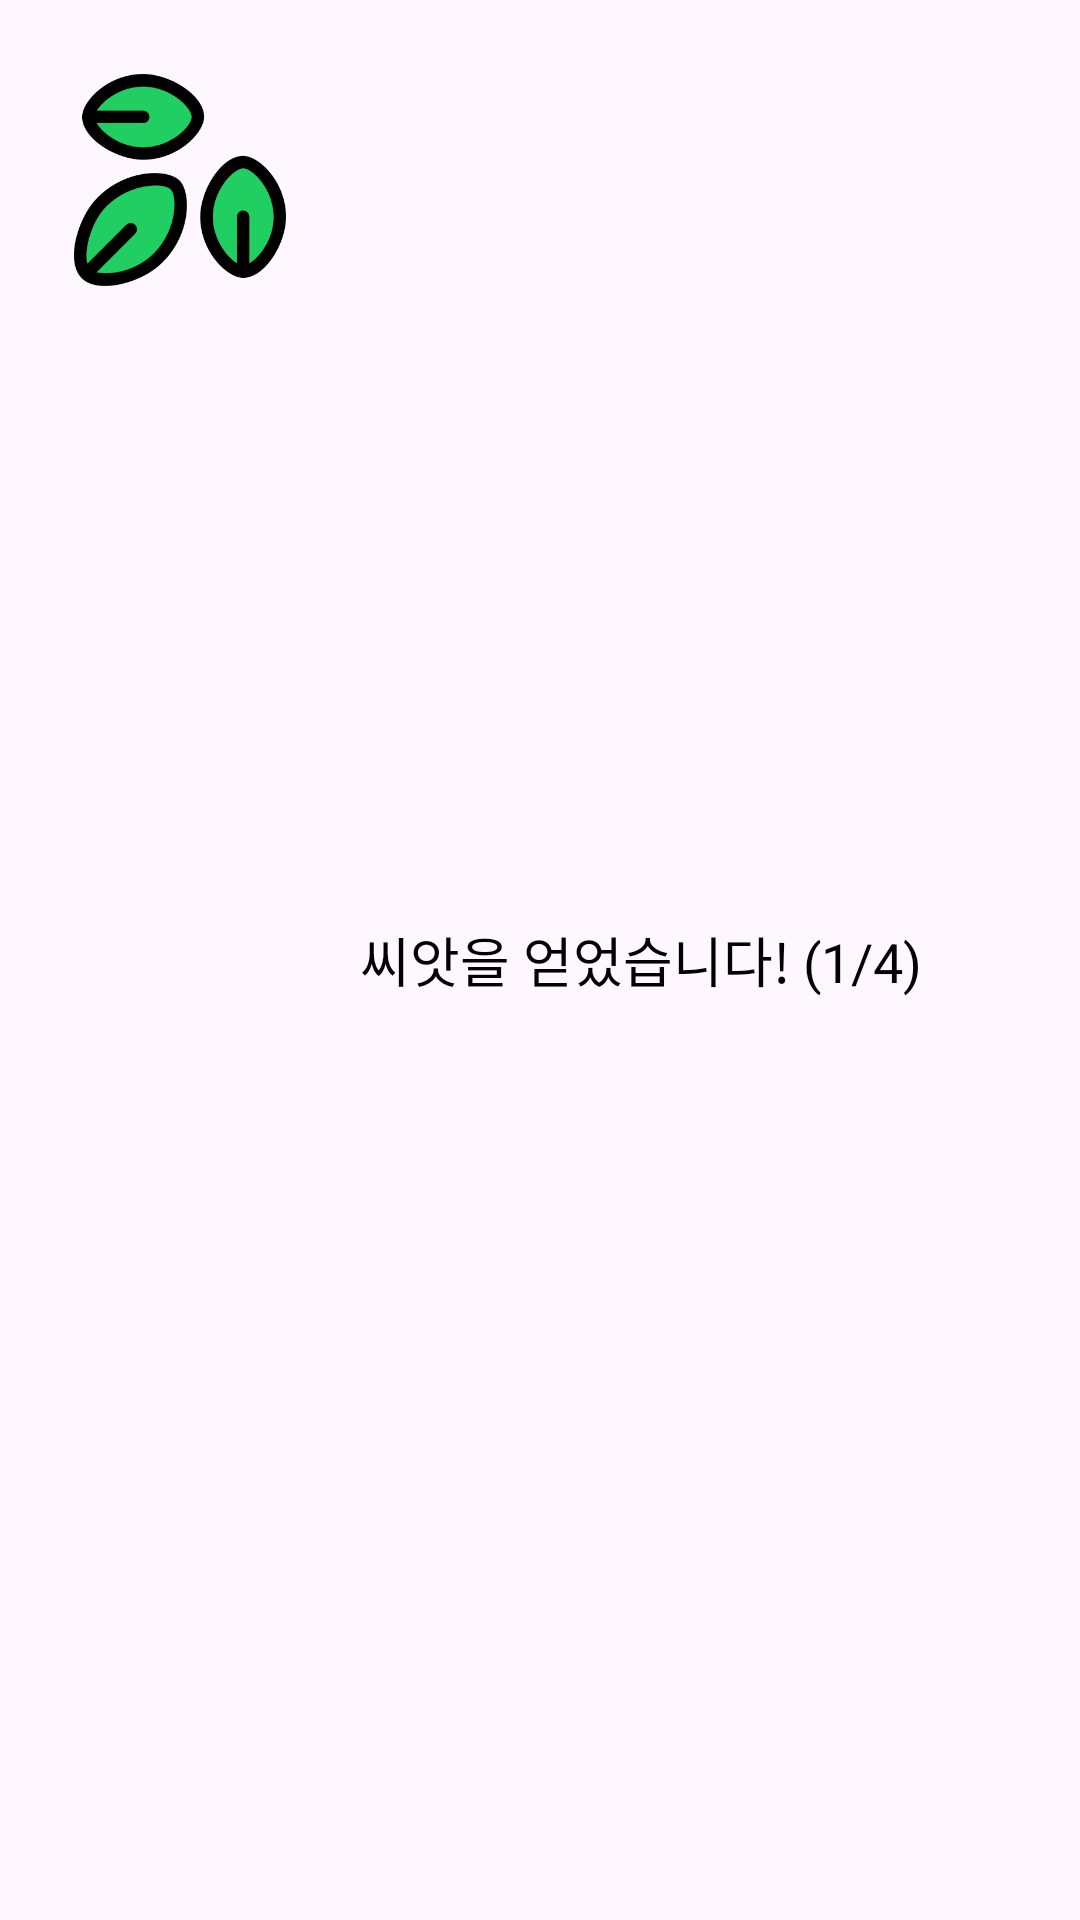

Produce the Android XML layout that renders to this screen, including the resource entries it uses.
<!-- AndroidManifest.xml: application theme Theme._08Chapter_diary -->
<!-- res/layout/dialog_f1.xml -->
<?xml version="1.0" encoding="utf-8"?>
<LinearLayout xmlns:android="http://schemas.android.com/apk/res/android"
    android:layout_width="wrap_content"
    android:layout_height="wrap_content"
    android:orientation="horizontal"
    android:padding="10dp">

    <ImageView
        android:id="@+id/image"
        android:layout_width="100dp"
        android:layout_height="100dp"
        android:scaleType="fitCenter"
        android:src="@drawable/seeds" />

    <TextView
        android:id="@+id/text"
        android:layout_width="wrap_content"
        android:layout_height="wrap_content"
        android:layout_gravity="center_vertical"
        android:layout_marginLeft="10dp"
        android:text="씨앗을 얻었습니다! (1/4)"
        android:textColor="#000"
        android:textSize="18sp" />


</LinearLayout>
<!-- resources referenced by this layout -->
<resources>
  <!-- drawable seeds: png bitmap (drawable, 19702 bytes) -->
  <style name="Theme._08Chapter_diary" parent="Base.Theme._08Chapter_diary" />
  <style name="Base.Theme._08Chapter_diary" parent="Theme.Material3.DayNight">
          
          <item name="colorPrimary">#FFED6D</item>
      </style>
</resources>
